Run: headless pygame with SDL's dummy video driver; simulated clock (each Clock.tick advances the game by its frame time, no real sleeping); random seed 0; keys injected as events and as key.get_pressed() state; no mouse input.
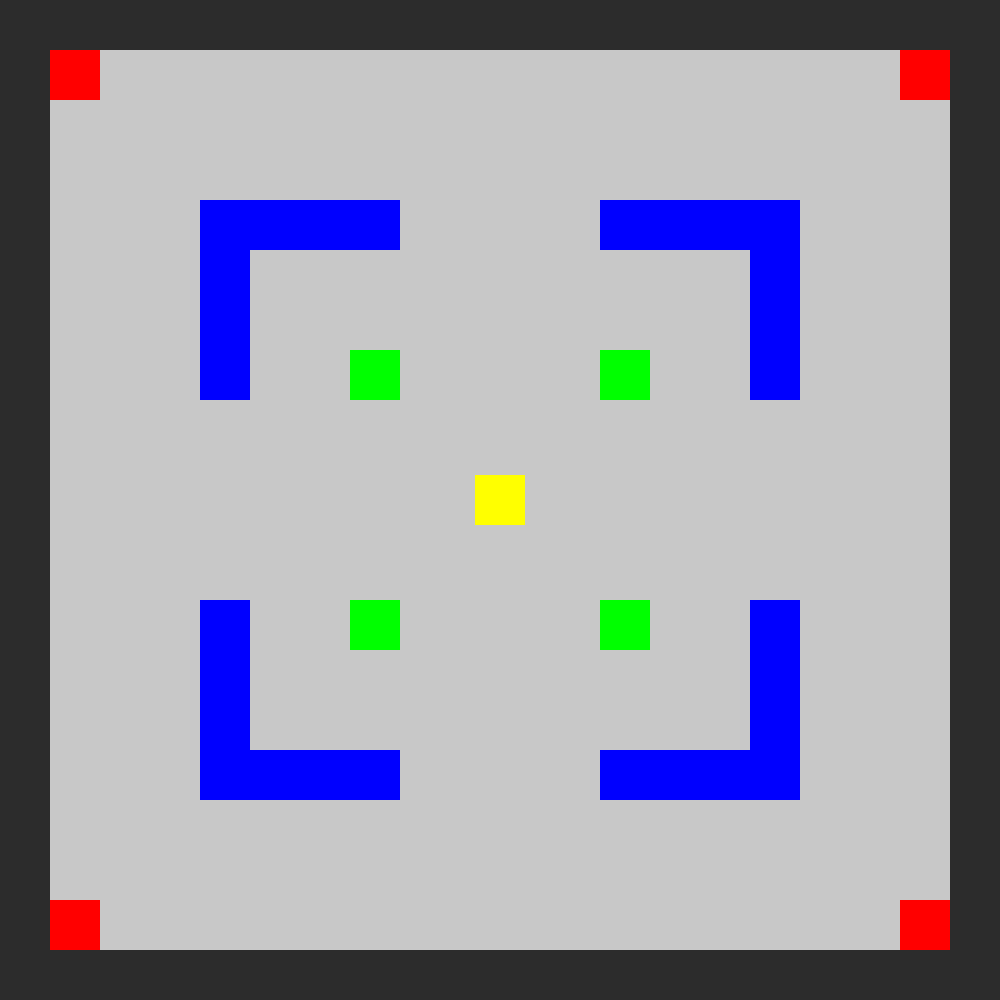
Frame 1 of 4 · flips 1–60 · no input
Frame 2 of 4 · flips 61–180 · tapped SPACE, RETURN · held RIGHT (→), D · screen unchanged from frame 1, image omitted
Frame 3 of 4 · flips 181–300 · held DOWN (↓), S · screen unchanged from frame 2, image omitted
Frame 4 of 4 · flips 301–420 · held LEFT (←), A, UP (↑), W · screen unchanged from frame 3, image omitted

The pygame program that drew these frames:

import pygame
from sys import exit

pygame.init()
window_width = 1000
window_height = 1000
block_size = 50

screen = pygame.display.set_mode((window_width, window_height))
pygame.display.set_caption("RoboArena")
clock = pygame.time.Clock()

# Create background
background_surf = pygame.Surface(screen.get_size())
background_surf.fill((200, 200, 200))

# Create walls
wall_surf = pygame.Surface((50, 50))
wall_surf.fill((44, 44, 44))

# Create obstacles
red_obstacle_surf = pygame.Surface((50, 50))
red_obstacle_surf.fill((255, 0, 0))

blue_obstacle_surf = pygame.Surface((50, 50))
blue_obstacle_surf.fill((0, 0, 255))

green_obstacle_surf = pygame.Surface((50, 50))
green_obstacle_surf.fill((0, 255, 0))

yellow_obstacle_surf = pygame.Surface((50, 50))
yellow_obstacle_surf.fill((255, 255, 0))

while True:
    for event in pygame.event.get():
        if event.type == pygame.QUIT:
            pygame.quit()
            exit()

    # Paint background
    screen.blit(background_surf, (0, 0))

    # Paint walls
    for x in range(0, 1000, 50):
        screen.blit(wall_surf, (x, 0))  # oben
        screen.blit(wall_surf, (x, 950))  # unten

    for y in range(0, 1000, 50):
        screen.blit(wall_surf, (0, y))  # links
        screen.blit(wall_surf, (950, y))  # rechts

    # Paint obstacles
    for x in range(200, 400, 50):
        screen.blit(blue_obstacle_surf, (x, 200))  # oben
        screen.blit(blue_obstacle_surf, (x, 750))  # unten
    for x in range(600, 800, 50):
        screen.blit(blue_obstacle_surf, (x, 200))  # oben
        screen.blit(blue_obstacle_surf, (x, 750))  # unten

    for y in range(200, 400, 50):
        screen.blit(blue_obstacle_surf, (200, y))  # links
        screen.blit(blue_obstacle_surf, (750, y))  # rechts
    for y in range(600, 800, 50):
        screen.blit(blue_obstacle_surf, (200, y))  # links
        screen.blit(blue_obstacle_surf, (750, y))  # rechts

    screen.blit(yellow_obstacle_surf, (475, 475))

    screen.blit(red_obstacle_surf, (50, 50))
    screen.blit(red_obstacle_surf, (50, 900))
    screen.blit(red_obstacle_surf, (900, 50))
    screen.blit(red_obstacle_surf, (900, 900))

    screen.blit(green_obstacle_surf, (350, 350))
    screen.blit(green_obstacle_surf, (600, 350))
    screen.blit(green_obstacle_surf, (350, 600))
    screen.blit(green_obstacle_surf, (600, 600))

    pygame.display.update()
    clock.tick(60)
